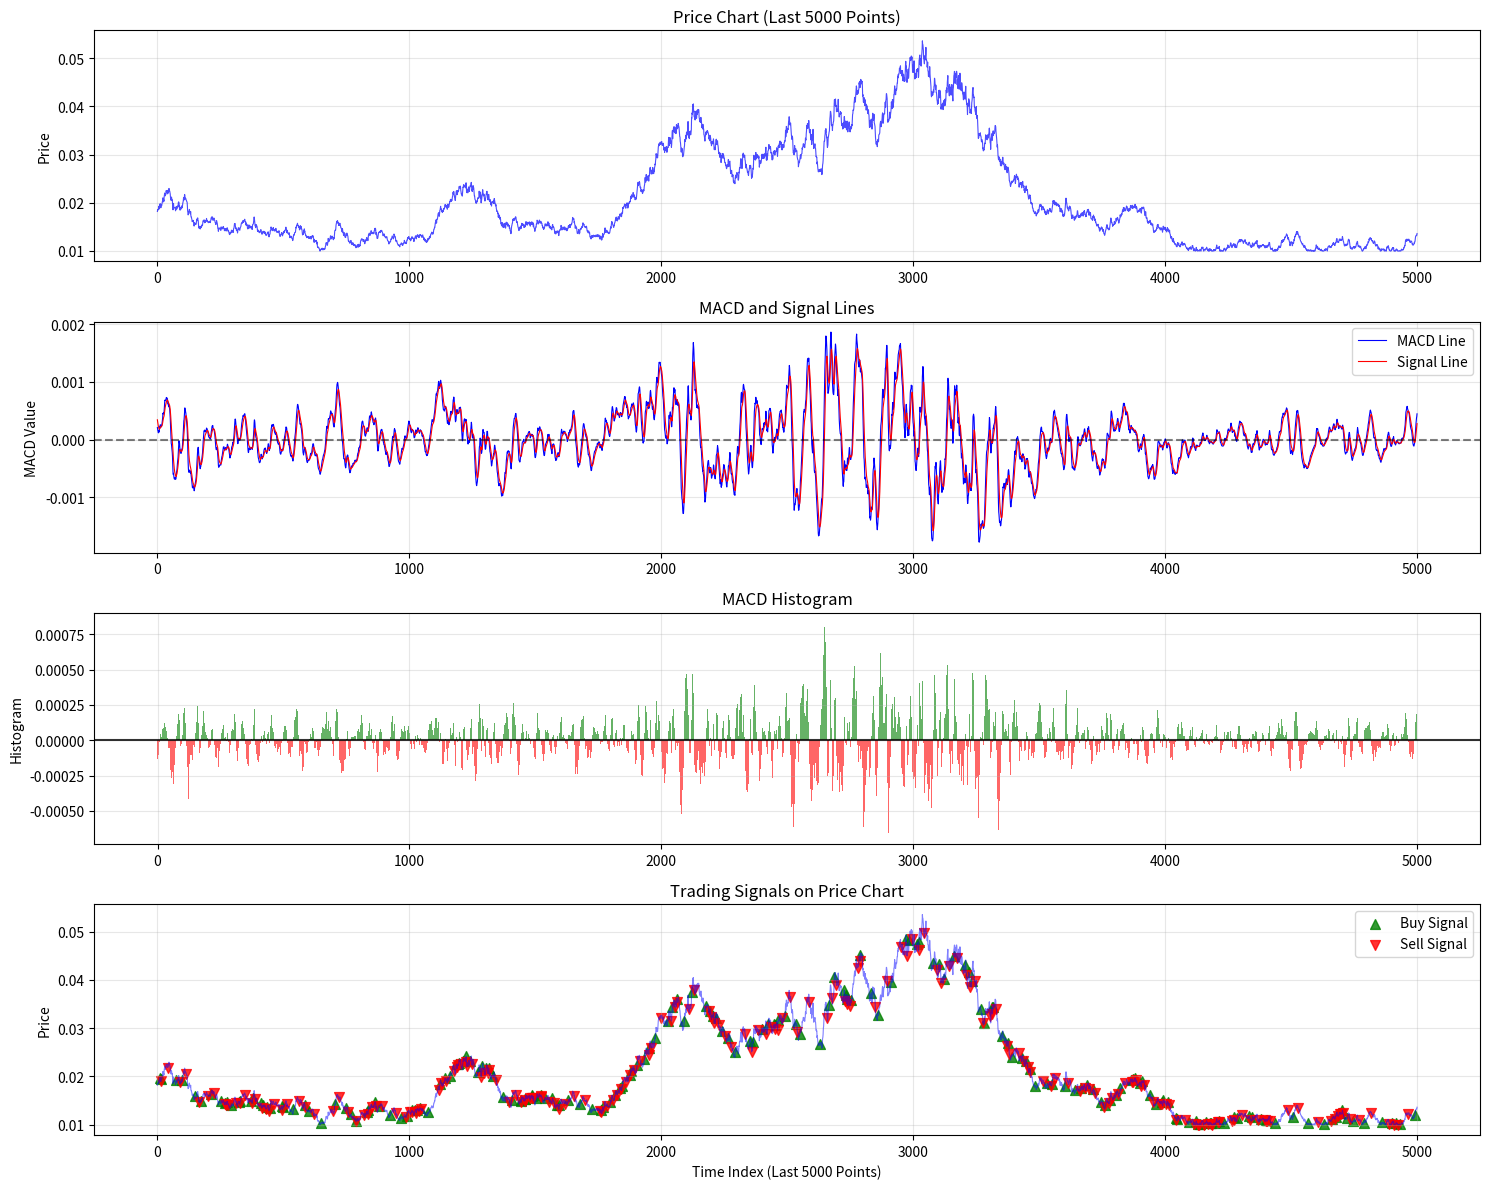

Python code for this plot:
import numpy as np
import matplotlib.pyplot as plt
from collections import deque
import time

class MACDCalculator:
    def __init__(self, fast_period=12, slow_period=26, signal_period=9):
        self.fast_period = fast_period
        self.slow_period = slow_period
        self.signal_period = signal_period
        
        # EMA smoothing factors
        self.fast_alpha = 2 / (fast_period + 1)
        self.slow_alpha = 2 / (slow_period + 1)
        self.signal_alpha = 2 / (signal_period + 1)
        
        # State variables
        self.fast_ema = None
        self.slow_ema = None
        self.signal_ema = None
        self.prev_macd = None
        self.prev_histogram = None
        
        # Data storage for plotting
        self.prices = []
        self.macd_values = []
        self.signal_values = []
        self.histogram_values = []
        self.signals = []
        
    def update(self, price):
        """Process one price point at a time - simulating real-time data"""
        self.prices.append(price)
        
        # Calculate fast EMA
        if self.fast_ema is None:
            self.fast_ema = price
        else:
            self.fast_ema = (price * self.fast_alpha) + (self.fast_ema * (1 - self.fast_alpha))
        
        # Calculate slow EMA
        if self.slow_ema is None:
            self.slow_ema = price
        else:
            self.slow_ema = (price * self.slow_alpha) + (self.slow_ema * (1 - self.slow_alpha))
        
        # Calculate MACD line
        macd = self.fast_ema - self.slow_ema
        self.macd_values.append(macd)
        
        # Calculate signal line (EMA of MACD)
        if self.signal_ema is None:
            self.signal_ema = macd
        else:
            self.signal_ema = (macd * self.signal_alpha) + (self.signal_ema * (1 - self.signal_alpha))
        
        self.signal_values.append(self.signal_ema)
        
        # Calculate histogram
        histogram = macd - self.signal_ema
        self.histogram_values.append(histogram)
        
        # Generate trading signal
        signal = self._generate_signal(macd, histogram)
        self.signals.append(signal)
        
        # Update previous values for next iteration
        self.prev_macd = macd
        self.prev_histogram = histogram
        
        return macd, self.signal_ema, histogram, signal
    
    def _generate_signal(self, macd, histogram):
        """Generate buy/sell/hold signals based on MACD crossover and histogram"""
        # Need at least 2 data points to detect crossover
        if self.prev_macd is None or self.prev_histogram is None:
            return 0  # Hold
        
        # MACD line crosses above signal line (bullish)
        if self.prev_histogram <= 0 and histogram > 0:
            return 1  # Buy
        
        # MACD line crosses below signal line (bearish)
        elif self.prev_histogram >= 0 and histogram < 0:
            return -1  # Sell
        
        return 0  # Hold

def generate_realistic_prices(n_points, initial_price=100, volatility=0.02):
    """Generate realistic price series using geometric brownian motion"""
    np.random.seed(42)  # For reproducible results
    
    prices = [initial_price]
    
    for _ in range(n_points - 1):
        # Random walk with drift and volatility
        drift = 0.0001  # Small positive drift
        shock = np.random.normal(0, volatility)
        new_price = prices[-1] * (1 + drift + shock)
        
        # Ensure price doesn't go negative
        new_price = max(new_price, 0.01)
        prices.append(new_price)
    
    return prices

def run_macd_simulation():
    """Run the complete MACD trading simulation"""
    # Generate 1 million price points
    print("Generating 1 million price points...")
    prices = generate_realistic_prices(1000000)

    start=time.time() 
    # Initialize MACD calculator
    macd_calc = MACDCalculator()
    
    print("Processing prices sequentially (simulating real-time trading)...")
    
    # Process each price one by one (simulating real-time)
    for i, price in enumerate(prices):
        macd_calc.update(price)
        
        # Progress indicator for large dataset
        if (i + 1) % 100000 == 0:
            print(f"Processed {i + 1:,} prices")

    end=time.time()
    print(f"Total processing time: {end-start:.2f} seconds")

    print("Simulation complete! Creating plots...")
    
    # Create subplots
    fig, axes = plt.subplots(4, 1, figsize=(15, 12))
    
    # Sample data for plotting (last 5000 points for clarity)
    sample_size = 5000
    start_idx = -sample_size
    
    sample_prices = macd_calc.prices[start_idx:]
    sample_macd = macd_calc.macd_values[start_idx:]
    sample_signal = macd_calc.signal_values[start_idx:]
    sample_histogram = macd_calc.histogram_values[start_idx:]
    sample_signals = macd_calc.signals[start_idx:]
    
    x_axis = range(len(sample_prices))
    
    # Plot 1: Price chart
    axes[0].plot(x_axis, sample_prices, 'b-', linewidth=0.8, alpha=0.7)
    axes[0].set_title('Price Chart (Last 5000 Points)', fontsize=12)
    axes[0].set_ylabel('Price')
    axes[0].grid(True, alpha=0.3)
    
    # Plot 2: MACD and Signal lines
    axes[1].plot(x_axis, sample_macd, 'b-', label='MACD Line', linewidth=0.8)
    axes[1].plot(x_axis, sample_signal, 'r-', label='Signal Line', linewidth=0.8)
    axes[1].axhline(y=0, color='k', linestyle='--', alpha=0.5)
    axes[1].set_title('MACD and Signal Lines', fontsize=12)
    axes[1].set_ylabel('MACD Value')
    axes[1].legend()
    axes[1].grid(True, alpha=0.3)
    
    # Plot 3: Histogram
    colors = ['red' if h < 0 else 'green' for h in sample_histogram]
    axes[2].bar(x_axis, sample_histogram, color=colors, alpha=0.6, width=1)
    axes[2].axhline(y=0, color='k', linestyle='-', alpha=0.8)
    axes[2].set_title('MACD Histogram', fontsize=12)
    axes[2].set_ylabel('Histogram')
    axes[2].grid(True, alpha=0.3)
    
    # Plot 4: Trading signals
    buy_signals = [i for i, s in enumerate(sample_signals) if s == 1]
    sell_signals = [i for i, s in enumerate(sample_signals) if s == -1]
    
    axes[3].plot(x_axis, sample_prices, 'b-', alpha=0.5, linewidth=0.8)
    if buy_signals:
        buy_prices = [sample_prices[i] for i in buy_signals]
        axes[3].scatter(buy_signals, buy_prices, color='green', marker='^', 
                       s=50, alpha=0.8, label='Buy Signal')
    if sell_signals:
        sell_prices = [sample_prices[i] for i in sell_signals]
        axes[3].scatter(sell_signals, sell_prices, color='red', marker='v', 
                       s=50, alpha=0.8, label='Sell Signal')
    
    axes[3].set_title('Trading Signals on Price Chart', fontsize=12)
    axes[3].set_xlabel('Time Index (Last 5000 Points)')
    axes[3].set_ylabel('Price')
    axes[3].legend()
    axes[3].grid(True, alpha=0.3)
    
    plt.tight_layout()
    plt.show()
    
    # Print summary statistics
    total_signals = len(macd_calc.signals)
    buy_count = sum(1 for s in macd_calc.signals if s == 1)
    sell_count = sum(1 for s in macd_calc.signals if s == -1)
    hold_count = total_signals - buy_count - sell_count
    
    print(f"\nSimulation Summary:")
    print(f"Total data points processed: {total_signals:,}")
    print(f"Buy signals: {buy_count:,} ({buy_count/total_signals*100:.2f}%)")
    print(f"Sell signals: {sell_count:,} ({sell_count/total_signals*100:.2f}%)")
    print(f"Hold signals: {hold_count:,} ({hold_count/total_signals*100:.2f}%)")

if __name__ == "__main__":
    run_macd_simulation()